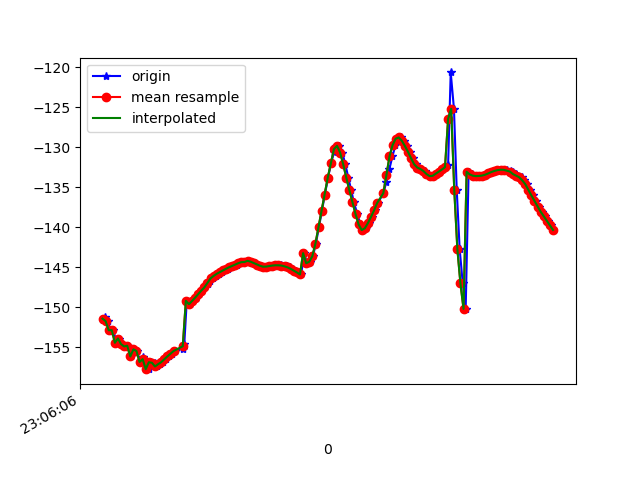

Source data for this figure (header and first rows):
1617836766403, 532409952404655, -151.61485, 37.672028, -8.959823
1617836766414, 532409971635425, -151.3, 38.1, -9.744
1617836766433, 532409990866195, -151.8, 37.64, -9.698
1617836766453, 532410010096965, -152.9, 38.46, -9.425
1617836766470, 532410029327735, -152.9, 37.98, -9.437
1617836766491, 532410048558505, -154.5, 38.26, -8.789
1617836766508, 532410067789275, -153.9, 38.09, -9.317
1617836766529, 532410087020045, -154.6, 37.75, -9.224
1617836766546, 532410106250815, -154.9, 38.51, -9.582
1617836766566, 532410125481585, -154.8, 37.89, -9.478
1617836766585, 532410144712355, -156.2, 37.8, -8.802
1617836766604, 532410163943125, -155.3, 37.81, -9.505
1617836766624, 532410183173895, -155.5, 37.41, -8.945
1617836766642, 532410202404665, -156.9, 38.01, -8.289
1617836766660, 532410221635435, -156.3, 37.79, -8.494
1617836766679, 532410240866205, -156.7, 37.36, -7.736
1617836766699, 532410260096975, -157.8, 37.96, -7.332
1617836766717, 532410279327745, -156.9, 37.76, -7.627
1617836766737, 532410298558515, -157, 37.45, -7.113
1617836766755, 532410317789285, -157.4, 38.07, -6.668
1617836766774, 532410337020055, -157.2, 37.64, -6.546
1617836766794, 532410356250825, -156.9, 37.35, -6.504
1617836766813, 532410375481595, -156.5, 37.01, -6.555
1617836766832, 532410394712365, -156.2, 36.71, -6.634
1617836766852, 532410413943135, -155.8, 36.48, -6.746
1617836766870, 532410433173905, -155.5, 36.3, -6.864
1617836766920, 532410452404675, -155.2, 36.13, -6.973
1617836766922, 532410471635445, -154.9, 35.95, -7.075
1617836766930, 532410490866215, -154.6, 35.8, -7.192
1617836766946, 532410510096985, -149.2, 38.11, -8.898
1617836766965, 532410529327755, -149.6, 35.62, -7.472
1617836766983, 532410548558525, -149.2, 35.53, -7.629
1617836767003, 532410567789295, -148.8, 35.42, -7.788
1617836767024, 532410587020065, -148.4, 35.28, -7.935
1617836767041, 532410606250835, -147.9, 35.14, -8.045
1617836767060, 532410625481605, -147.5, 35.02, -8.122
1617836767081, 532410644712375, -147.2, 34.94, -8.183
1617836767099, 532410663943145, -146.8, 34.95, -8.248
1617836767117, 532410683173915, -146.4, 34.98, -8.313
1617836767136, 532410702404685, -146.1, 34.94, -8.325
1617836767156, 532410721635455, -145.8, 34.86, -8.297
1617836767174, 532410740866225, -145.6, 34.86, -8.269
1617836767193, 532410760096995, -145.4, 34.98, -8.279
1617836767212, 532410779327765, -145.2, 35.07, -8.338
1617836767230, 532410798558535, -145, 35.07, -8.429
1617836767252, 532410817789305, -144.9, 34.97, -8.539
1617836767270, 532410837020075, -144.7, 34.81, -8.666
1617836767288, 532410856250845, -144.5, 34.65, -8.782
1617836767307, 532410875481615, -144.4, 34.49, -8.85
1617836767328, 532410894712385, -144.4, 36.99, -9.955
1617836767345, 532410913943155, -144.2, 34.2, -8.695
1617836767364, 532410933173925, -144.3, 34.04, -8.474
1617836767383, 532410952404695, -144.5, 33.91, -8.194
1617836767403, 532410971635465, -144.7, 33.88, -7.901
1617836767421, 532410990866235, -144.8, 33.91, -7.63
1617836767440, 532411010097005, -144.9, 33.97, -7.384
1617836767458, 532411029327775, -145, 34.01, -7.185
1617836767479, 532411048558545, -144.9, 34.11, -7.046
1617836767497, 532411067789315, -144.9, 34.29, -6.936
1617836767516, 532411087020085, -144.8, 34.56, -6.834
1617836767535, 532411106250855, -144.8, 34.78, -6.688
... 93 more rows
